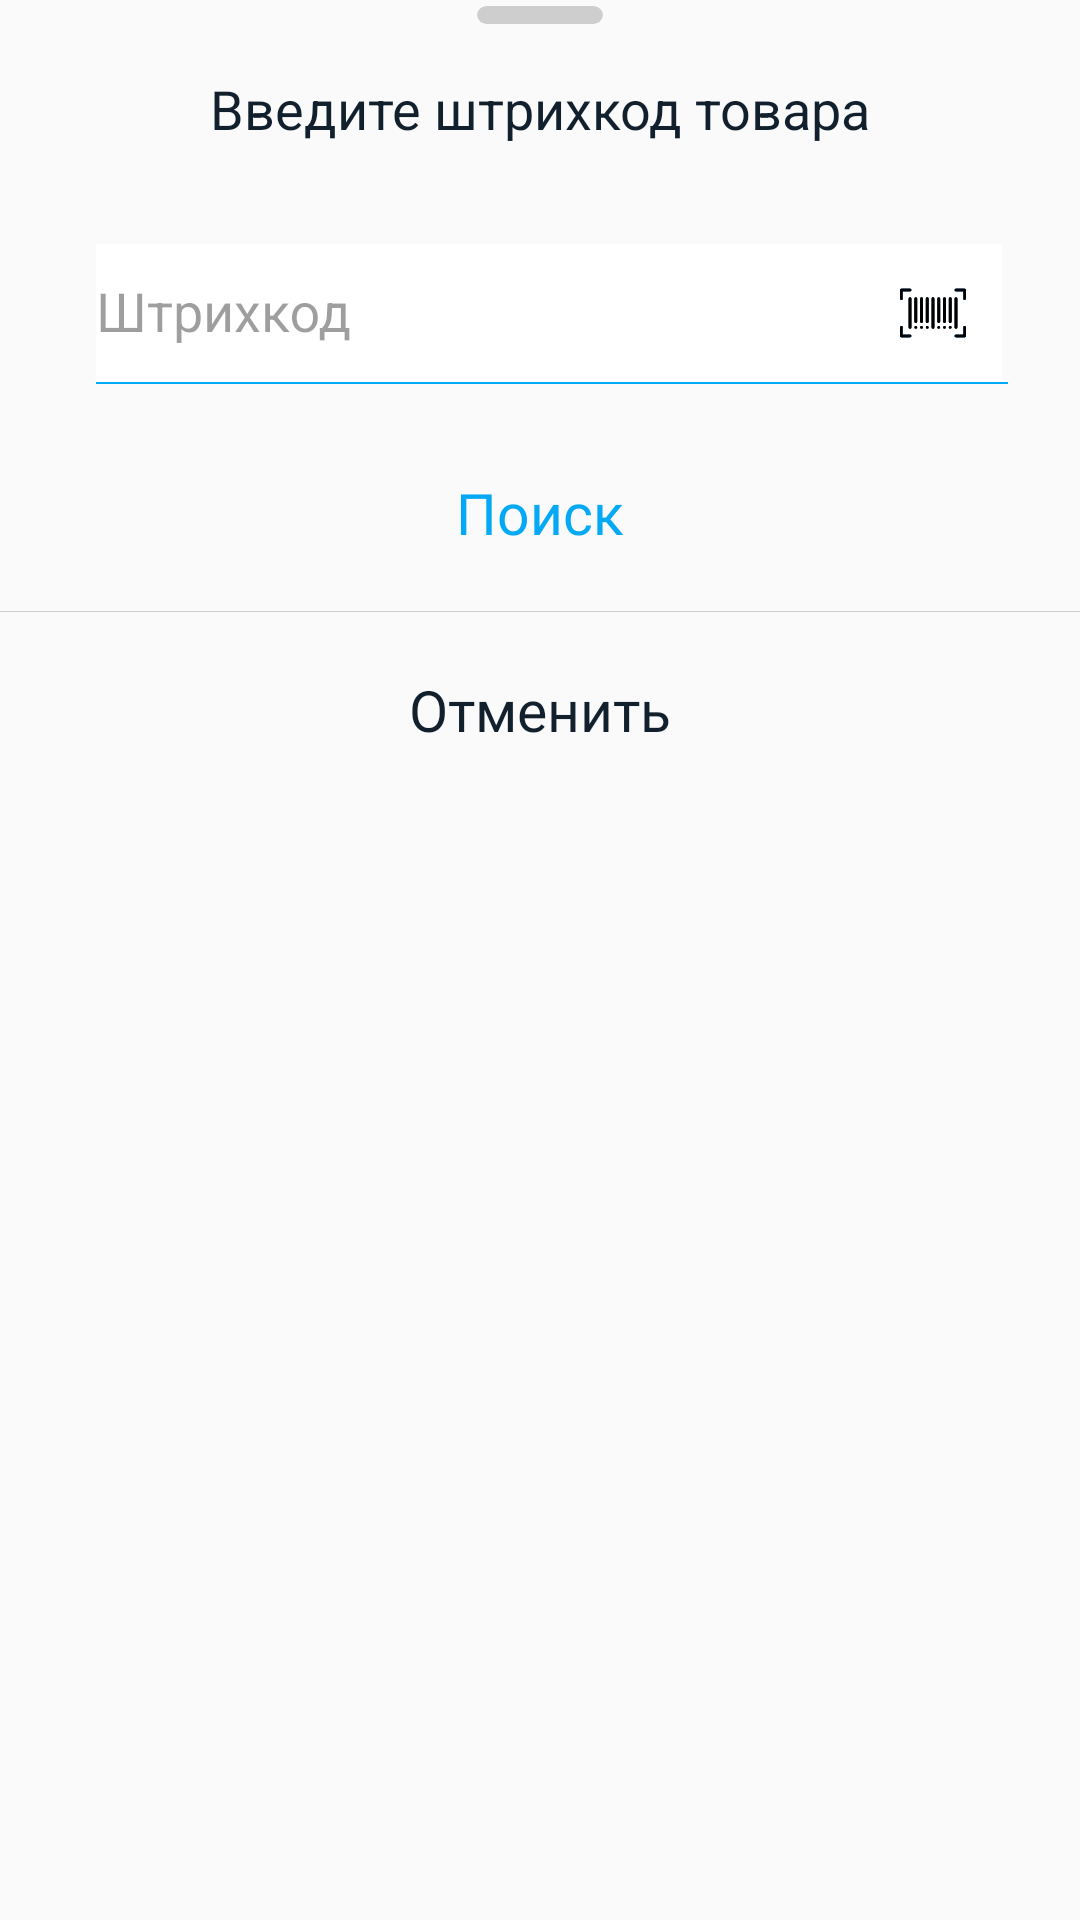

This screen was rendered from an Android layout file. Write that file and the resources it references.
<!-- AndroidManifest.xml: application theme AppTheme.NoActionBar -->
<!-- res/layout/custom_type_barcode.xml -->
<?xml version="1.0" encoding="utf-8"?>
<RelativeLayout xmlns:android="http://schemas.android.com/apk/res/android"
    android:layout_width="match_parent"
    android:layout_height="wrap_content"
    xmlns:app="http://schemas.android.com/apk/res-auto"
    xmlns:tools="http://schemas.android.com/tools"
    android:background="@color/transparent">

    <RelativeLayout
        android:layout_width="match_parent"
        android:layout_height="wrap_content"
        android:background="@drawable/back_quit">

        <androidx.cardview.widget.CardView
            android:id="@+id/topButtonDialog"
            android:layout_width="42dp"
            android:layout_height="6dp"
            android:layout_centerHorizontal="true"
            android:layout_marginTop="2dp"
            app:cardBackgroundColor="#cecece"
            app:cardCornerRadius="4dp"
            app:cardElevation="0dp" />

        <TextView
            android:id="@+id/textView"
            android:layout_width="match_parent"
            android:layout_height="wrap_content"
            android:layout_below="@+id/topButtonDialog"
            android:layout_centerHorizontal="true"
            android:layout_marginStart="34dp"
            android:layout_marginTop="16sp"
            android:layout_marginEnd="34dp"
            android:gravity="center"
            android:text="@string/enterBarcode"
            android:textColor="@color/textColorDarker"
            android:textSize="18sp" />

        <com.google.android.material.textfield.TextInputLayout
            android:id="@+id/barcodeTextInput"
            android:layout_width="match_parent"
            android:layout_height="wrap_content"
            android:layout_below="@+id/textView"
            android:layout_marginStart="32dp"
            android:layout_marginTop="22sp"
            android:layout_marginEnd="26sp"
            android:background="@color/transparent">

            <EditText
                android:id="@+id/barcodeEditText"
                android:layout_width="match_parent"
                android:layout_height="46dp"
                android:background="@color/colorWhite"
                android:drawableEnd="@drawable/ic_barcode"
                android:hint="@string/barcode2"
                android:inputType="textPersonName"
                android:paddingStart="0dp"
                android:paddingEnd="12sp"
                android:textSize="18sp"
                tools:ignore="TextFields" />

        </com.google.android.material.textfield.TextInputLayout>

        <View
            android:id="@+id/view1"
            android:layout_width="match_parent"
            android:layout_height="0.7dp"
            android:layout_below="@+id/barcodeTextInput"
            android:layout_marginStart="32sp"
            android:layout_marginEnd="24dp"
            android:background="@color/colorAccent" />

        <TextView
            android:id="@+id/confirmButton"
            android:layout_width="match_parent"
            android:layout_height="wrap_content"
            android:layout_below="@+id/view1"
            android:layout_centerHorizontal="true"
            android:layout_marginTop="22dp"
            android:layout_marginBottom="12dp"
            android:fontFamily="@font/roboto_medium"
            android:gravity="center"
            android:paddingTop="8dp"
            android:paddingBottom="8dp"
            android:text="@string/search"
            android:textColor="@color/colorPrimary"
            android:textSize="19sp" />

        <View
            android:layout_width="match_parent"
            android:layout_height="0.4dp"
            android:layout_below="@+id/confirmButton"
            android:background="#cecece" />

        <TextView
            android:id="@+id/cancelButton"
            android:layout_width="match_parent"
            android:layout_height="wrap_content"
            android:layout_below="@+id/confirmButton"
            android:layout_centerHorizontal="true"
            android:layout_marginTop="12dp"
            android:layout_marginBottom="22dp"
            android:fontFamily="@font/roboto_medium"
            android:gravity="center"
            android:paddingTop="8dp"
            android:paddingBottom="8dp"
            android:text="@string/cancello"
            android:textColor="@color/textColorDarker"
            android:textSize="19sp" />

    </RelativeLayout>


</RelativeLayout>
<!-- resources referenced by this layout -->
<resources>
  <color name="colorAccent">#03A9F4</color>
  <color name="colorPrimary">#03A9F4</color>
  <color name="colorWhite">#FFFFFF</color>
  <color name="textColorDarker">#12202E</color>
  <color name="transparent">#00FFFFFF</color>
  <!-- drawable ic_barcode: vector/xml drawable (drawable, 11367 chars, omitted) -->
  <string name="barcode2">Штрихкод</string>
  <string name="cancello">Отменить</string>
  <string name="enterBarcode">Введите штрихкод товара</string>
  <string name="search">Поиск</string>
  <style name="AppTheme.NoActionBar">
          <item name="theme">@style/ThemeOverlay.MaterialComponents.Light</item>
          <item name="windowActionBar">false</item>
          <item name="windowNoTitle">true</item>
          <item name="android:textColor">#12202E</item>
          <item name="colorPrimary">@color/colorPrimary</item>
          <item name="colorPrimaryDark">@color/actionBarStatus</item>
          <item name="android:windowLightStatusBar" tools:targetApi="m">true</item>
          <item name="colorAccent">@color/colorAccent</item>
      </style>
  <color name="actionBarStatus">#f2f3f5</color>
</resources>
